Run: headless pygame with SDL's dummy video driver; simulated clock (each Clock.tick advances the game by its frame time, no real sleeping); random seed 0; keys injected as events and as key.get_pressed() state; no mouse input.
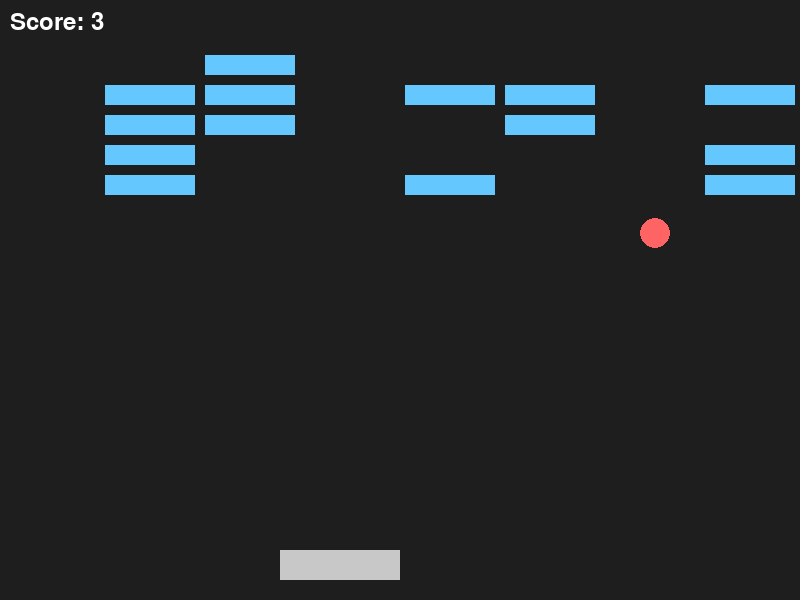
Frame 1 of 2 · flips 1–60 · no input
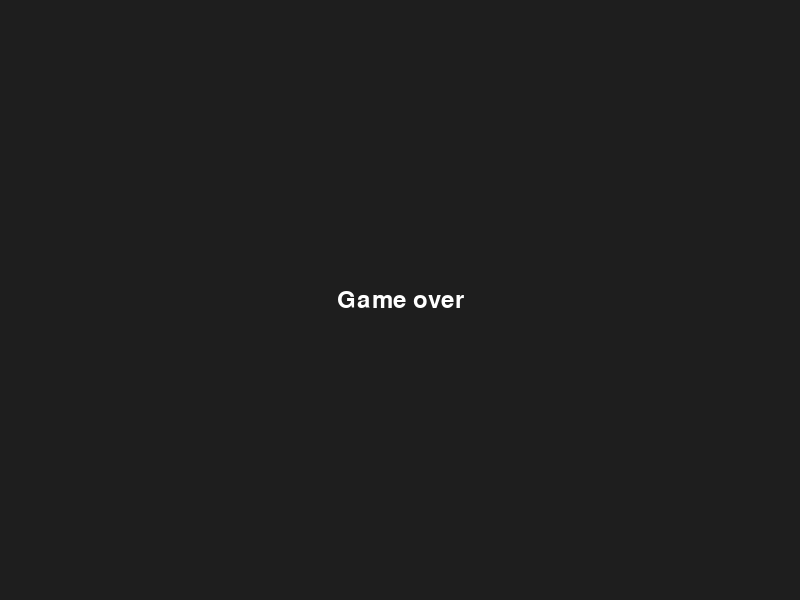
Frame 2 of 2 · flips 61–180 · tapped SPACE, RETURN · held RIGHT (→), D (game ended)

The pygame program that drew these frames:

import pygame 
import sys
import random

pygame.init()

# Dimension 
width = 800
height = 600
screen = pygame.display.set_mode((width, height))
pygame.display.set_caption("Brick Breaker")

clock = pygame.time.Clock()

# paddle
pw = 120
ph = 30
px = width//2 - pw
py = height - ph - 20
paddle = pygame.Rect(px,py,pw,ph)
ps = 7

# Ball
bx = width//2
by = height//2 + 30
size = 15
ball = pygame.Rect(bx,by,size*2,size*2)
bsx = 4
bsy = -4

# Bricks
br = 5
bc = 8
bw = width // bc
bh = 30
bco = (100,200,255)

score = 0


bricks = []
for row in range(br):
    for col in range(bc):
        if random.choice([True, False]):  # 50% chance to place a brick
            brick_x = col * bw
            brick_y = row * bh + 50
            brick = pygame.Rect(brick_x + 5, brick_y + 5, bw - 10, bh - 10)
            bricks.append(brick)



def go():
    font = pygame.font.Font(None, 36)
    text = font.render(f"Game over", True, (255, 255, 255))
    screen.blit(text, (width//2 - text.get_width()//2, height//2 - text.get_height()//2))
    pygame.display.flip()
    pygame.time.delay(2000)
    pygame.quit()
    sys.exit()

running = True 
while running:
    clock.tick(60)
    screen.fill((30, 30, 30))

    for event in pygame.event.get():
        if event.type == pygame.QUIT:
            running = False

    # Keys Handling 
    keys = pygame.key.get_pressed()
    if keys[pygame.K_LEFT] and paddle.left > 0:
        paddle.x -= ps
    if keys[pygame.K_RIGHT] and paddle.right < width:
        paddle.x += ps

    ball.x += bsx
    ball.y += bsy

    if ball.left < 0 or ball.right >= width:
        bsx *= -1
    if ball.top < 0:
        bsy *= -1

    if ball.colliderect(paddle):
        bsy *= -1
        ball.bottom = paddle.top
    

    if ball.bottom >= height:
        go()

    for brick in bricks[:]:
        if ball.colliderect(brick):
            bsy *= -1
            bricks.remove(brick)
            score += 1
            break
        
    for brick in bricks:
        pygame.draw.rect(screen, bco, brick)

    # Draw the score
    font = pygame.font.Font(None, 36)
    text = font.render(f"Score: {score}", True, (255, 255, 255))
    screen.blit(text, (10, 10))




    pygame.draw.ellipse(screen, (255, 100, 100), ball)
    pygame.draw.rect(screen, (200,200,200), paddle)
    
    pygame.display.flip()

pygame.quit()
sys.exit()
